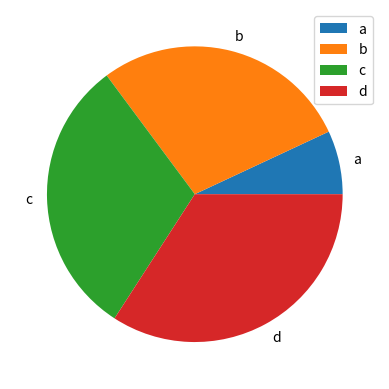

Write the Python code that produced this figure.
import pandas as pd
import numpy as np
import matplotlib.pyplot as plt

df = pd.DataFrame(3 * np.random.rand(4), index=['a', 'b', 'c', 'd'], columns=['x'])
df.plot.pie(subplots=True)
plt.show()

